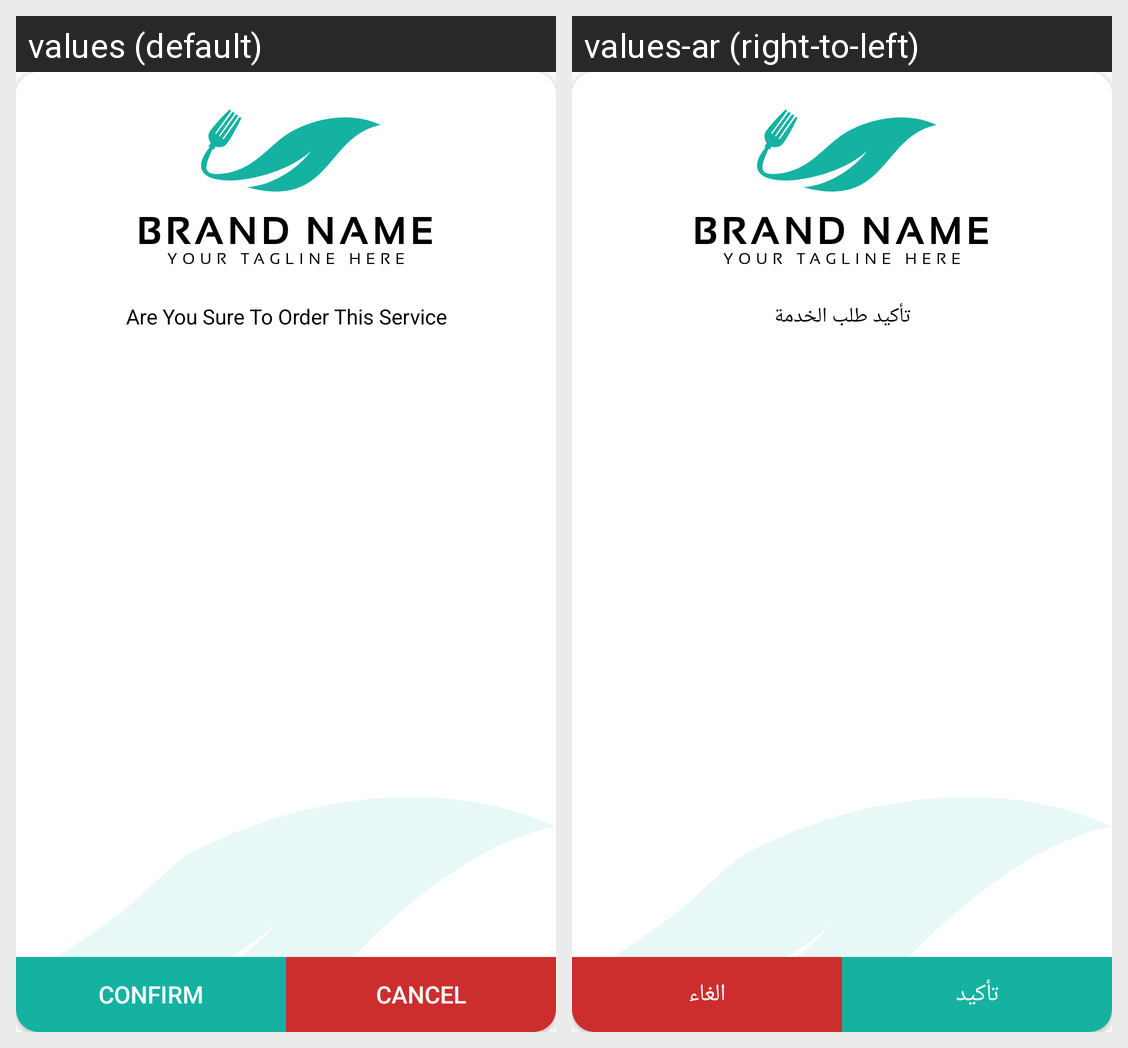

The Android screen above is rendered under two locales of the same app. Produce the string resources it draws, with the default and per-locale values.
Android screen res/layout/layout_confirm_order.xml rendered under 2 locales, left to right: values (default), values-ar (right-to-left). Device: Nexus 5 (rendered at 1080×1920; each locale shown at half size, 540×960, under a caption strip naming it); theme Theme.Restaurant_QR_User.
Strings drawn on this screen, with the default value and each locale's value (text and hints the layout hard-codes, and strings that could not be matched under every locale, appear in the picture but are not listed):

are_you_sure
  values: Are You Sure To Order This Service
  values-ar: تأكيد طلب الخدمة

confirm
  values: Confirm
  values-ar: تأكيد

cancel
  values: Cancel
  values-ar: الغاء
